Photos from the image-classification dataset "dataset" in the GitHub repository Mimicom38/SakuraEar-Portfolio. Its 2 classes are: not sakura, sakura.

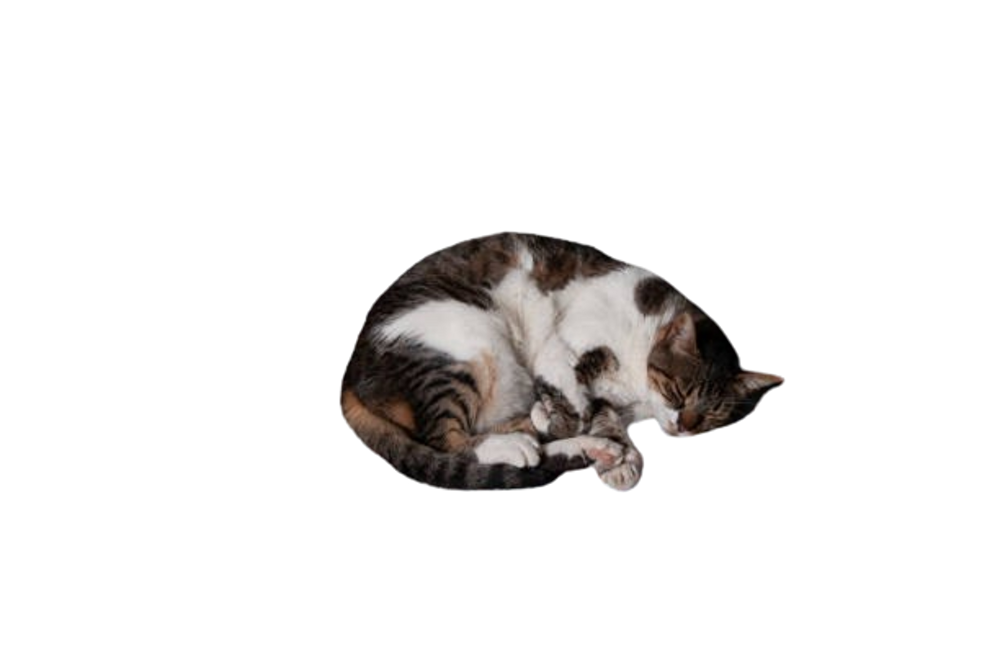
Label: not sakura

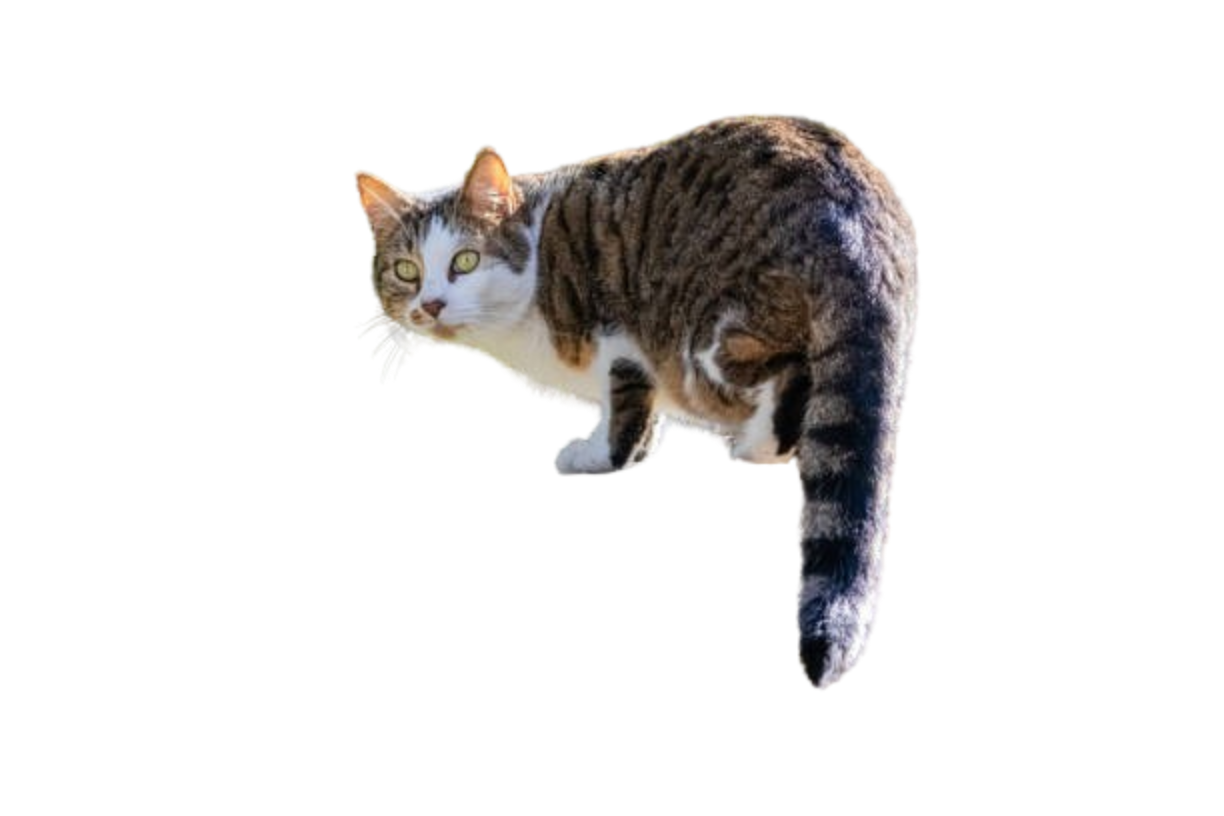
Label: not sakura

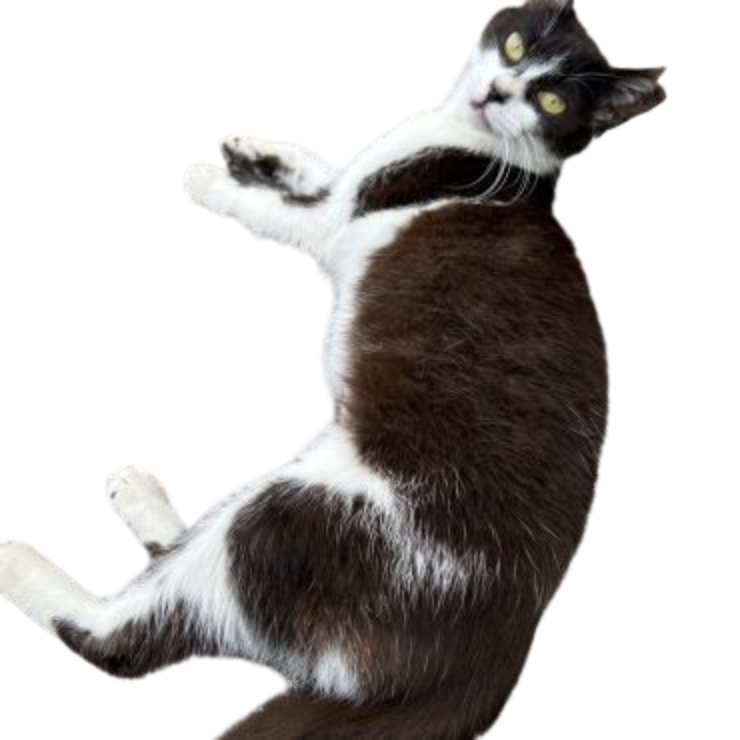
Label: sakura

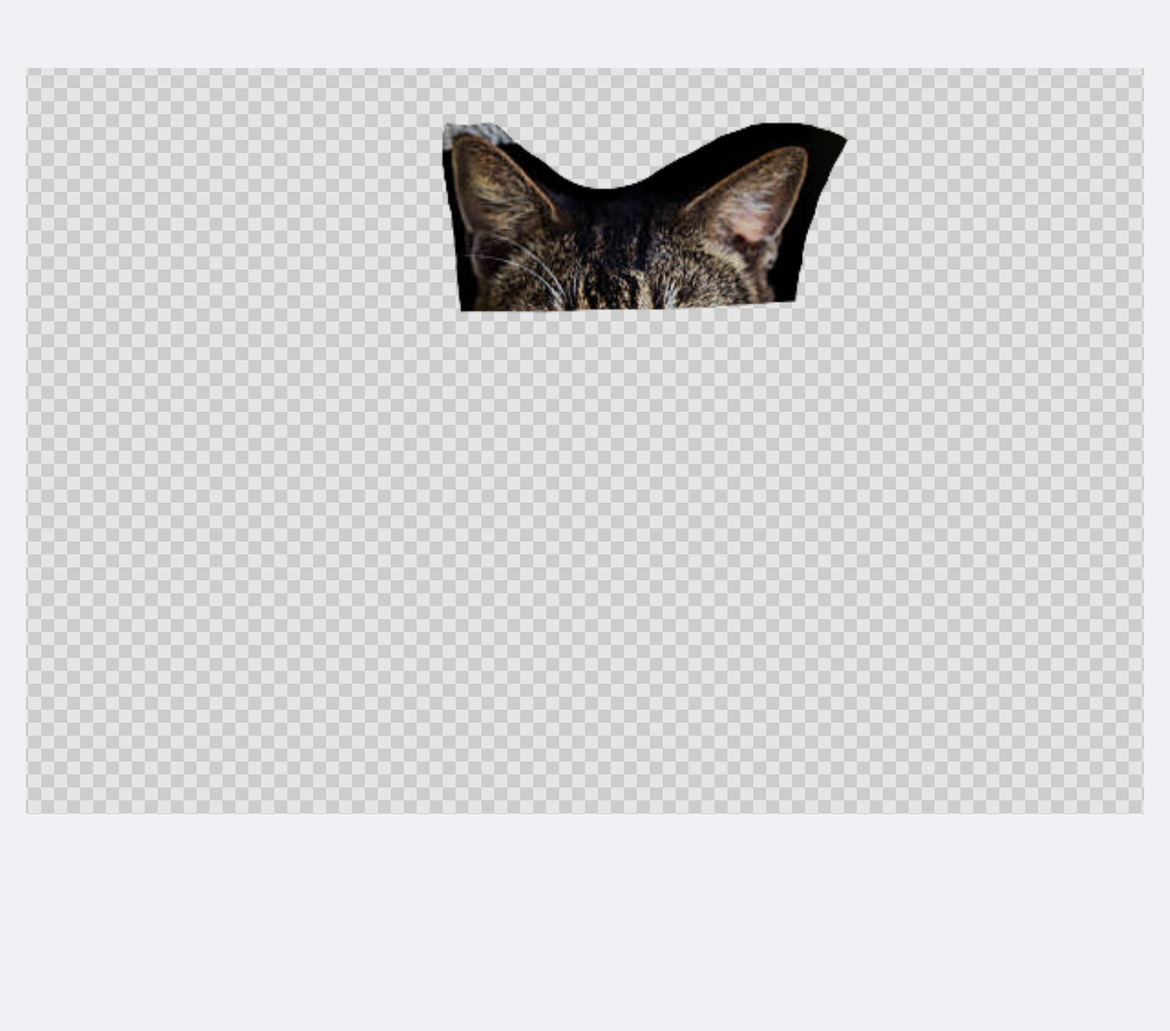
Label: not sakura

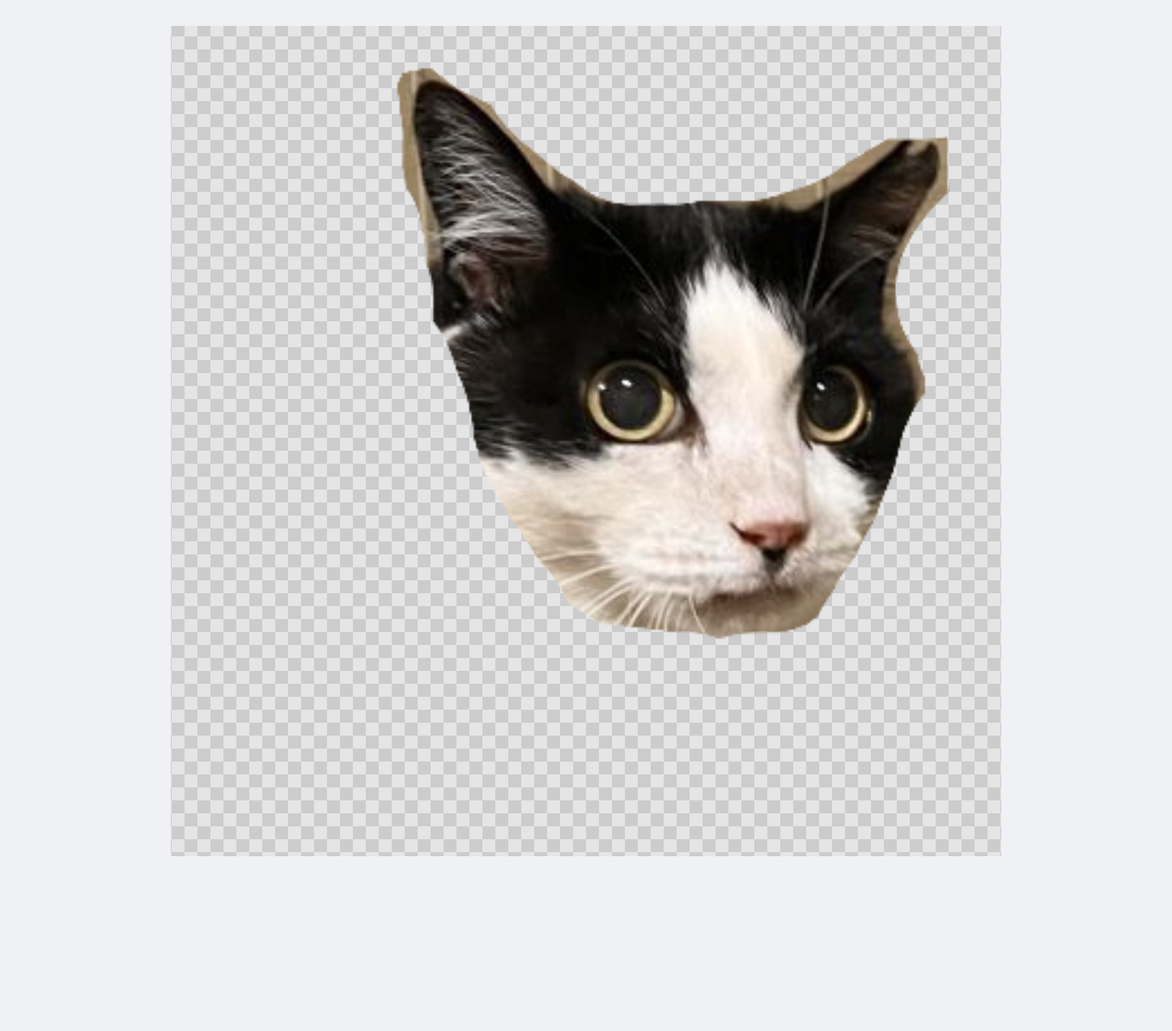
Label: sakura

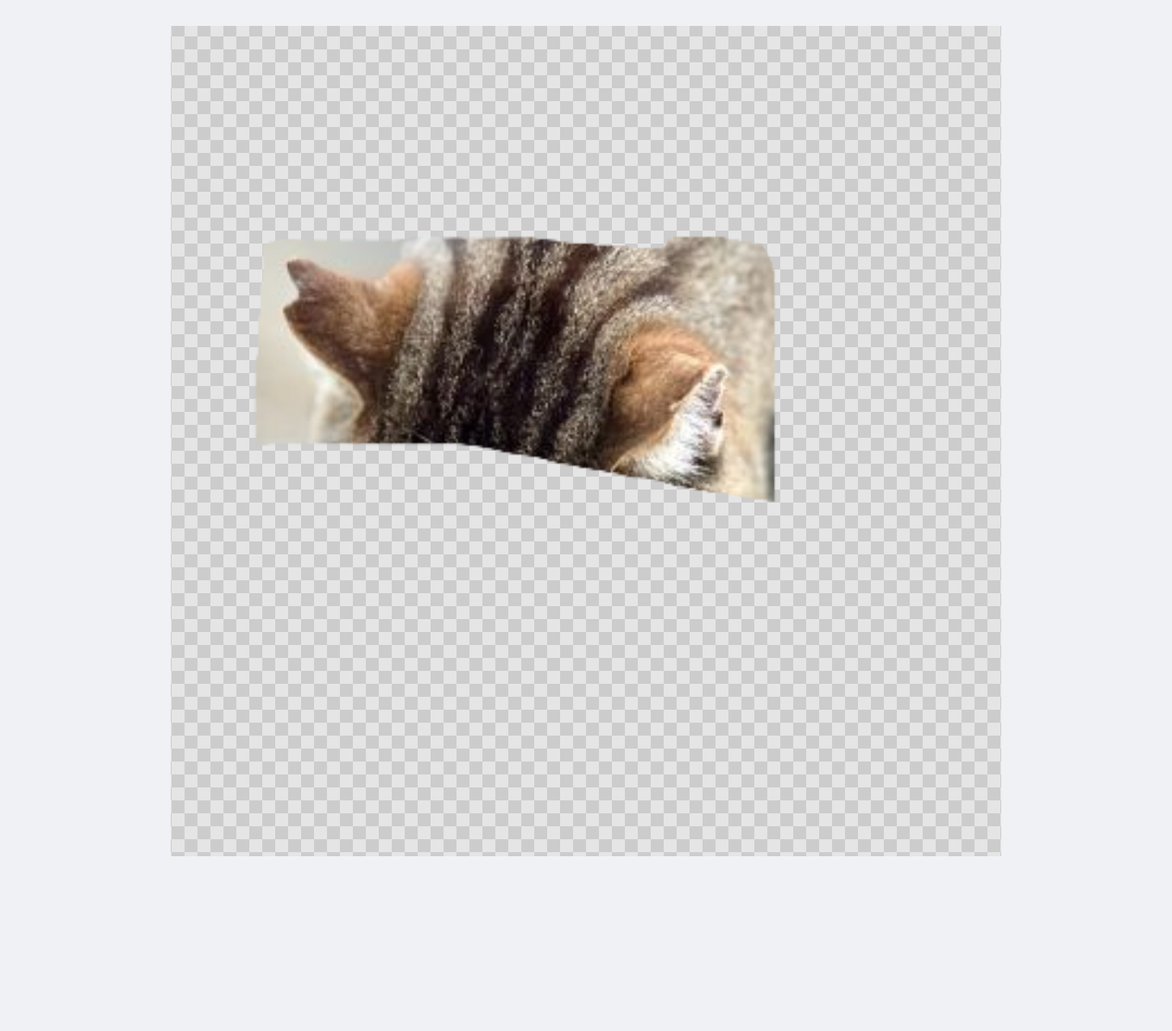
Label: sakura
